Run: headless pygame with SDL's dummy video driver; simulated clock (each Clock.tick advances the game by its frame time, no real sleeping); random seed 0; keys injected as events and as key.get_pressed() state; no mouse input.
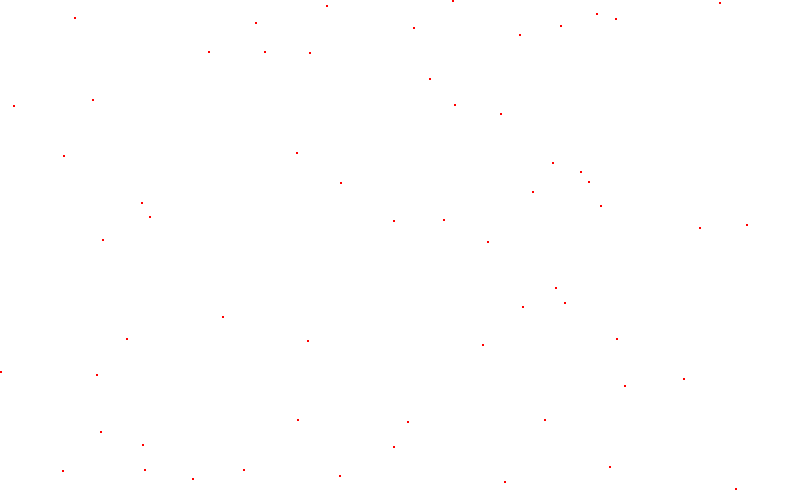
Frame 1 of 4 · flips 1–60 · no input
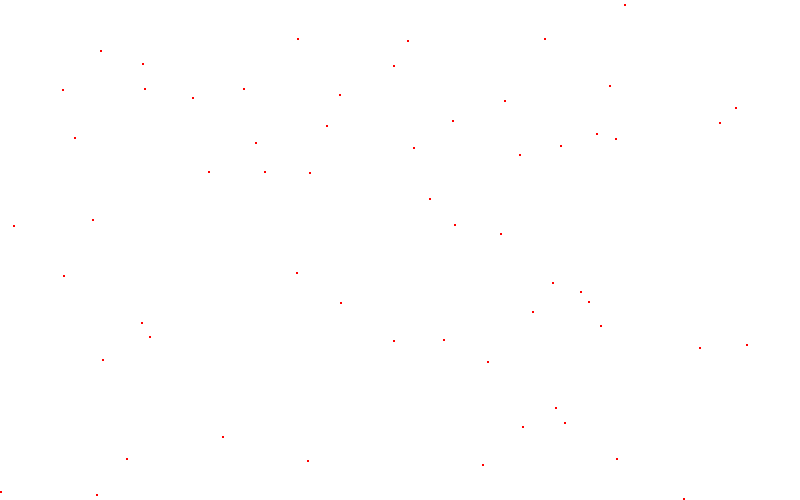
Frame 2 of 4 · flips 61–180 · tapped SPACE, RETURN · held RIGHT (→), D
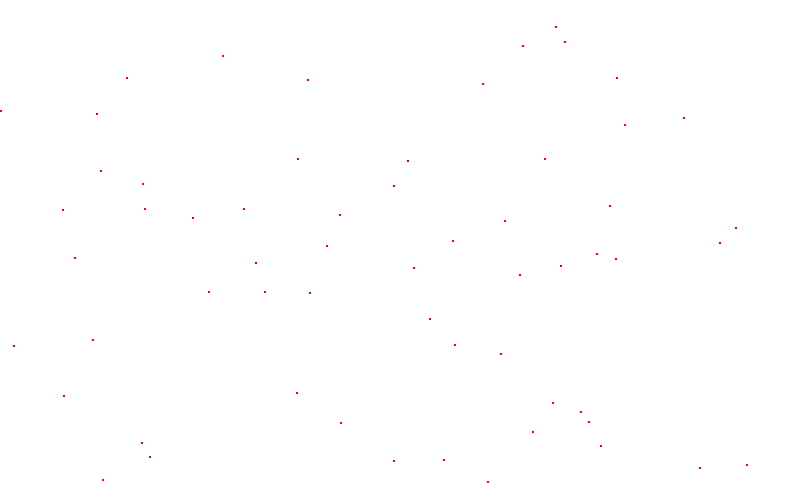
Frame 3 of 4 · flips 181–300 · held DOWN (↓), S
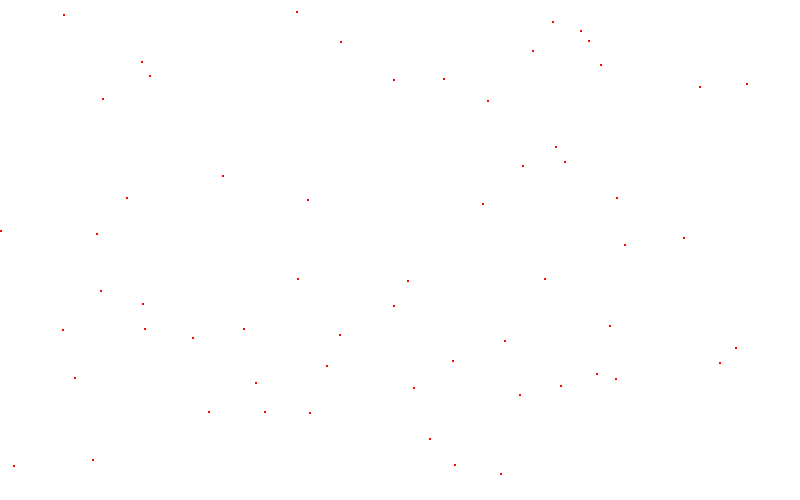
Frame 4 of 4 · flips 301–420 · held LEFT (←), A, UP (↑), W

The pygame program that drew these frames:

import pygame,sys,random

pygame.init()

BLACK = (0,0,0)
WHITE = (255,255,255)
GREEN = (0,255,0)
RED = (255,0,0)
BLUE = (0,0,255)
size=(800,500)
screen=pygame.display.set_mode(size)
clock=pygame.time.Clock()
coor_list=[]
for i in range(60):
        x=random.randint(0,800)
        y=random.randint(0,500)
        pygame.draw.circle(screen,RED,(x,y),5)
        coor_list.append([x,y])
while True:
    for event in pygame.event.get():
        if event.type==pygame.QUIT:
            sys.exit()
    screen.fill(WHITE)
    for coord in coor_list:
        x=coord[0]
        y=coord[1]
        pygame.draw.circle(screen,RED,(x,y),1)
        coord[1]+=1
        if coord[1]>500:
            coord[1]=0
    
    pygame.display.flip()
    clock.tick(60)
